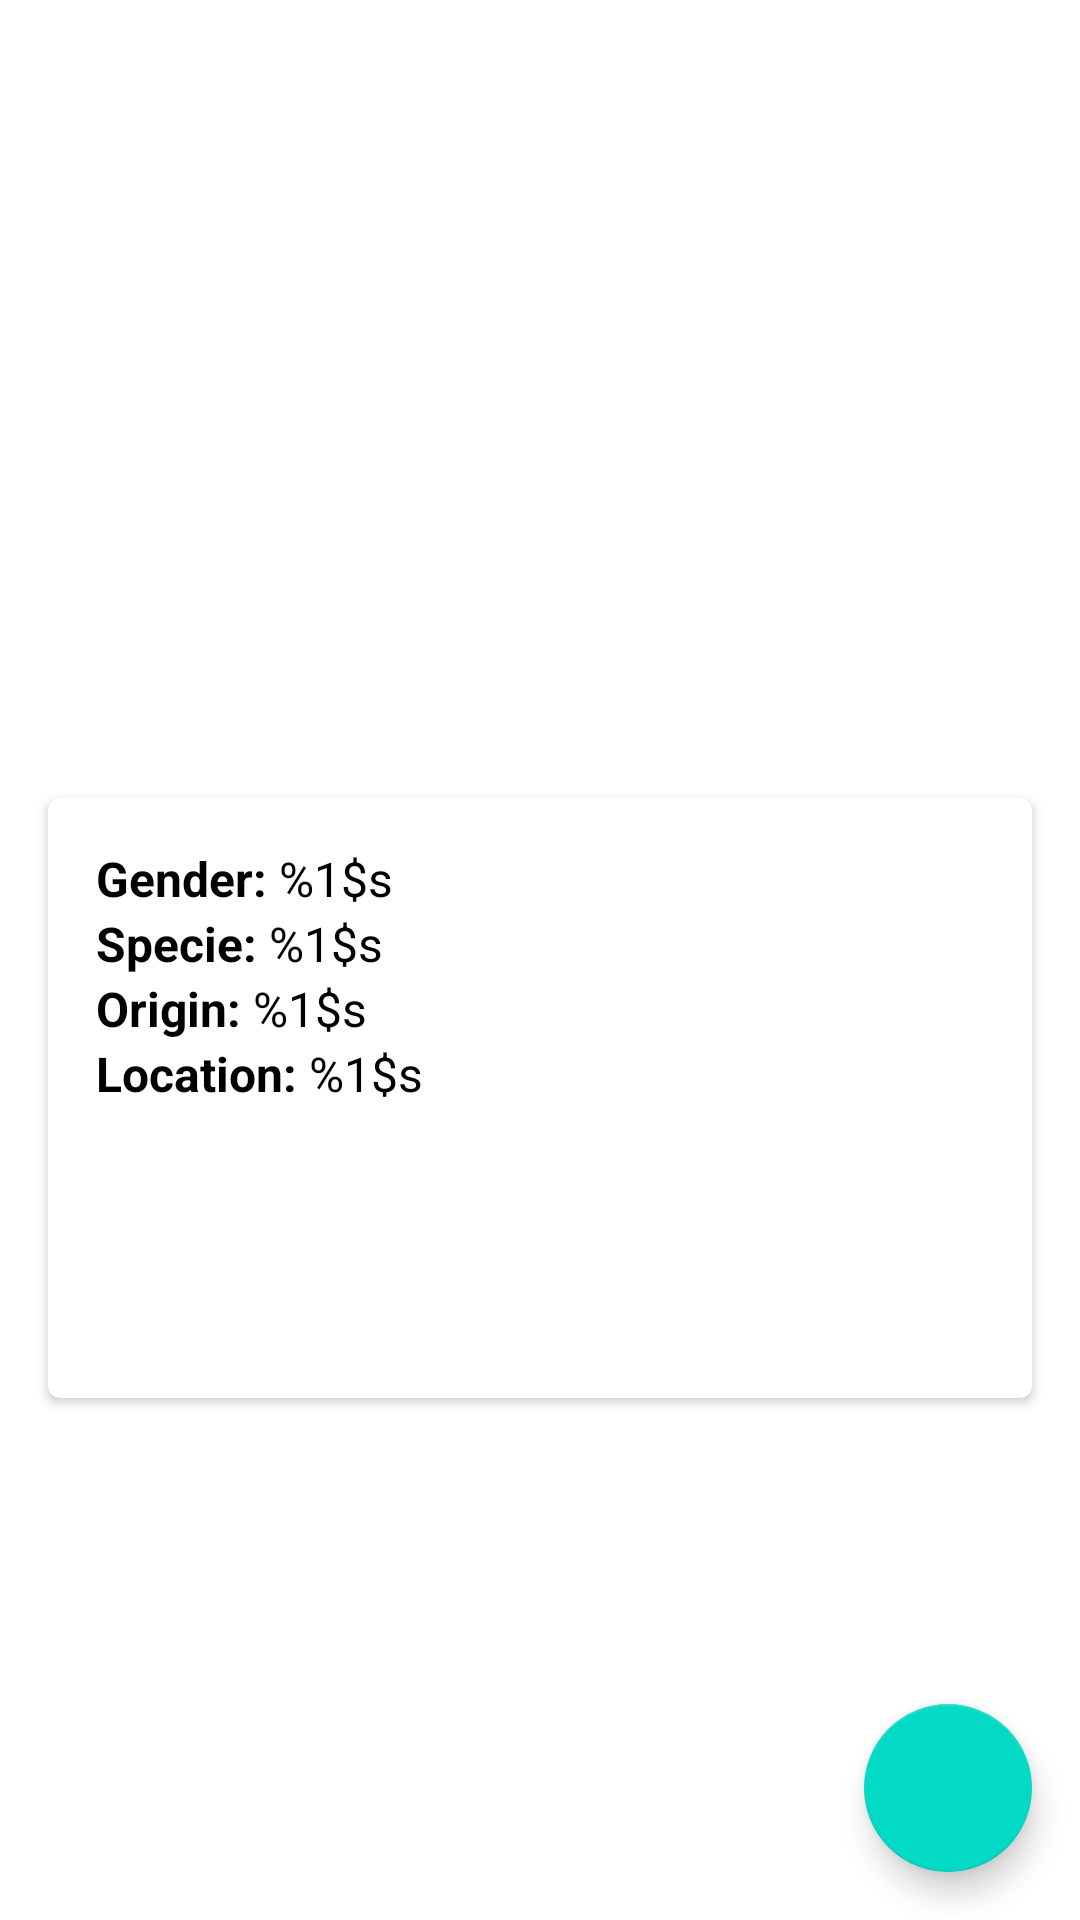

Reconstruct the res/layout file that produces this screen, plus the resources it refers to.
<!-- AndroidManifest.xml: application theme Theme.RickAndMortyApp -->
<!-- res/layout/fragment_detail_character.xml -->
<?xml version="1.0" encoding="utf-8"?>

<androidx.constraintlayout.widget.ConstraintLayout xmlns:android="http://schemas.android.com/apk/res/android"
    xmlns:app="http://schemas.android.com/apk/res-auto"
    xmlns:tools="http://schemas.android.com/tools"
    android:layout_width="match_parent"
    android:layout_height="match_parent">

    <ImageView
        android:id="@+id/img_details_character"
        android:layout_width="match_parent"
        android:layout_height="250dp"
        android:scaleType="centerCrop"
        app:layout_constraintEnd_toEndOf="parent"
        app:layout_constraintStart_toStartOf="parent"
        app:layout_constraintTop_toTopOf="parent"
        tools:src="@tools:sample/avatars"
        android:contentDescription="@null" />

    <TextView
        android:id="@+id/txt_name"
        android:layout_width="wrap_content"
        android:layout_height="wrap_content"
        android:layout_marginBottom="16dp"
        android:textColor="@color/white"
        android:textSize="24sp"
        android:textStyle="bold"
        app:layout_constraintBottom_toBottomOf="@id/img_details_character"
        app:layout_constraintEnd_toEndOf="parent"
        app:layout_constraintStart_toStartOf="parent"
        tools:text="Rick Sanches" />

    <androidx.cardview.widget.CardView
        android:layout_width="match_parent"
        android:layout_height="200dp"
        android:layout_margin="16dp"
        android:elevation="4dp"
        app:cardCornerRadius="4dp"
        app:layout_constraintEnd_toEndOf="parent"
        app:layout_constraintStart_toStartOf="parent"
        app:layout_constraintTop_toBottomOf="@id/img_details_character">

        <LinearLayout
            android:layout_width="match_parent"
            android:layout_height="match_parent"
            android:orientation="vertical"
            android:padding="16dp">

            <TextView
                android:id="@+id/txt_gender"
                android:layout_width="wrap_content"
                android:layout_height="wrap_content"
                android:text="@string/gender"
                android:textColor="@color/black"
                android:textSize="16sp"
                tools:text="Gender: Male" />

            <TextView
                android:id="@+id/txt_specie"
                android:layout_width="wrap_content"
                android:layout_height="wrap_content"
                android:text="@string/specie"
                android:textColor="@color/black"
                android:textSize="16sp"
                tools:text="Specie: Human" />

            <TextView
                android:id="@+id/txt_origin"
                android:layout_width="wrap_content"
                android:layout_height="wrap_content"
                android:text="@string/origin"
                android:textColor="@color/black"
                android:textSize="16sp"
                tools:text="Origin: Earth (C-137)" />

            <TextView
                android:id="@+id/txt_location"
                android:layout_width="wrap_content"
                android:layout_height="wrap_content"
                android:text="@string/location"
                android:textColor="@color/black"
                android:textSize="16sp"
                tools:text="Location: Citadel of Ricks" />

        </LinearLayout>
    </androidx.cardview.widget.CardView>

    <com.google.android.material.floatingactionbutton.FloatingActionButton
        android:id="@+id/fab_favorite"
        android:layout_width="wrap_content"
        android:layout_height="wrap_content"
        android:layout_margin="16dp"
        android:contentDescription="@null"
        app:layout_constraintBottom_toBottomOf="parent"
        app:layout_constraintEnd_toEndOf="parent"
        app:srcCompat="@drawable/ic_favorite" />

</androidx.constraintlayout.widget.ConstraintLayout>
<!-- resources referenced by this layout -->
<resources>
  <string name="gender"><b>Gender:</b> %1$s</string>
  <string name="location"><b>Location:</b> %1$s</string>
  <string name="origin"><b>Origin:</b> %1$s</string>
  <string name="specie"><b>Specie:</b> %1$s</string>
  <style name="Theme.RickAndMortyApp" parent="Theme.MaterialComponents.Light.NoActionBar">
          
          <item name="colorPrimary">@color/purple_500</item>
          <item name="colorPrimaryVariant">@color/purple_700</item>
          <item name="colorOnPrimary">@color/white</item>
          
          <item name="colorSecondary">@color/teal_200</item>
          <item name="colorSecondaryVariant">@color/teal_700</item>
          <item name="colorOnSecondary">@color/black</item>
          
          <item name="android:statusBarColor" tools:targetApi="l">?attr/colorPrimaryVariant</item>
          
      </style>
  <!-- not gathered from this repository: default colours our renderer supplied (Android Studio template values) -->
  <color name="purple_500">#FF6200EE</color>
  <color name="purple_700">#FF3700B3</color>
  <color name="teal_200">#FF03DAC5</color>
  <color name="teal_700">#FF018786</color>
  <color name="black">#FF000000</color>
  <color name="white">#FFFFFFFF</color>
</resources>
